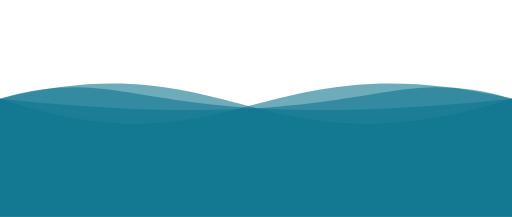
t = 0.00 s
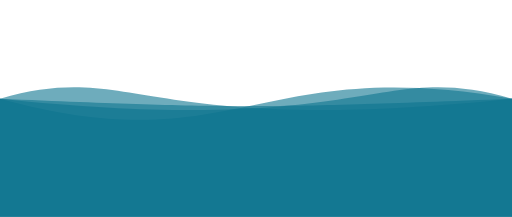
t = 1.25 s
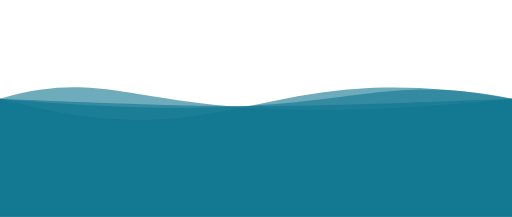
t = 2.25 s
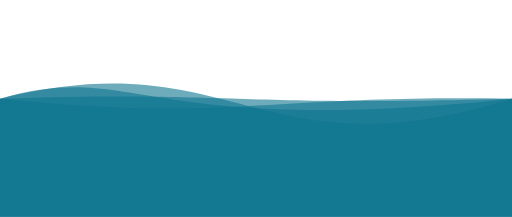
t = 3.50 s
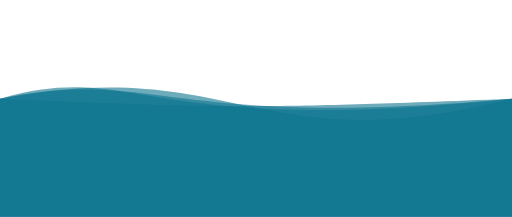
t = 4.75 s
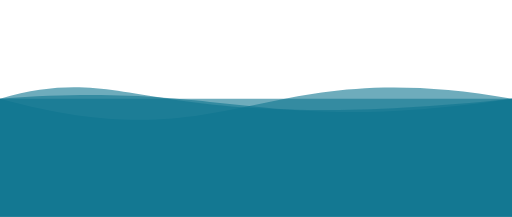
t = 5.75 s

The animated SVG that drew these frames (rendered in a browser with its animation timeline set to each time). Animation: 4 SMIL elements (animate=4); one cycle of 7.00 s, repeats indefinitely.

<svg xmlns="http://www.w3.org/2000/svg" xmlns:xlink="http://www.w3.org/1999/xlink" version="1.1" id="Calque_1" x="0px"
     y="0px" viewBox="0 0 1300 550" style="enable-background:new 0 0 1300 550;" xml:space="preserve">
<style type="text/css">
	.st1{opacity:0.6;fill:rgb(14 116 144);enable-background:new;}
</style>

    <path class="st1" d="M 0 250 C 600 450 650 100 1300 250 L 1300 550 L 0 550 L 0 250">
		<animate
                attributeName="d"
                dur="5s"
				begin="1s"
                values="M 0 250 C 600 450 650 100 1300 250 L 1300 550 L 0 550 L 0 250;
                M 0 250 C 600 100 650 450 1300 250 L 1300 550 L 0 550 L 0 250;
				M 0 250 C 600 450 650 100 1300 250 L 1300 550 L 0 550 L 0 250"
                repeatCount="indefinite"
        />
	</path>

	<path class="st1" d="M 0 250 C 600 100 650 450 1300 250 L 1300 550 L 0 550 L 0 250">
		<animate
                attributeName="d"
                dur="5s"
                values="M 0 250 C 600 100 650 450 1300 250 L 1300 550 L 0 550 L 0 250;
                M 0 250 C 600 450 650 100 1300 250 L 1300 550 L 0 550 L 0 250;
				M 0 250 C 600 100 650 450 1300 250 L 1300 550 L 0 550 L 0 250"
                repeatCount="indefinite"
        />
	</path>

	<path class="st1" d="M 0 250 C 950 350 950 150 1300 250 L 1300 550 L 0 550 L 0 250">
		<animate
                attributeName="d"
                dur="5s"
				begin="2s"
                values="M 0 250 C 950 350 950 150 1300 250 L 1300 550 L 0 550 L 0 250;
                M 0 250 C 350 150 350 350 1300 250 L 1300 550 L 0 550 L 0 250;
				M 0 250 C 950 350 950 150 1300 250 L 1300 550 L 0 550 L 0 250"
                repeatCount="indefinite"
        />
	</path>

	<path class="st1" d="M 0 250 C 350 150 350 350 1300 250 L 1300 550 L 0 550 L 0 250">
		<animate
                attributeName="d"
                dur="1Os"
                begin="3s"
                values="M 0 250 C 350 150 350 350 1300 250 L 1300 550 L 0 550 L 0 250;
                M 0 250 C 950 350 950 150 1300 250 L 1300 550 L 0 550 L 0 250;
				M 0 250 C 350 150 350 350 1300 250 L 1300 550 L 0 550 L 0 250"
                repeatCount="indefinite"
        />
	</path>

</svg>